Image classification data set "dataset_balanced" (TakanashaTaryu/Osteosarcoma-Histopathology-Classification on GitHub). Class labels (3): non-tumor, non-viable tumor, viable tumor.

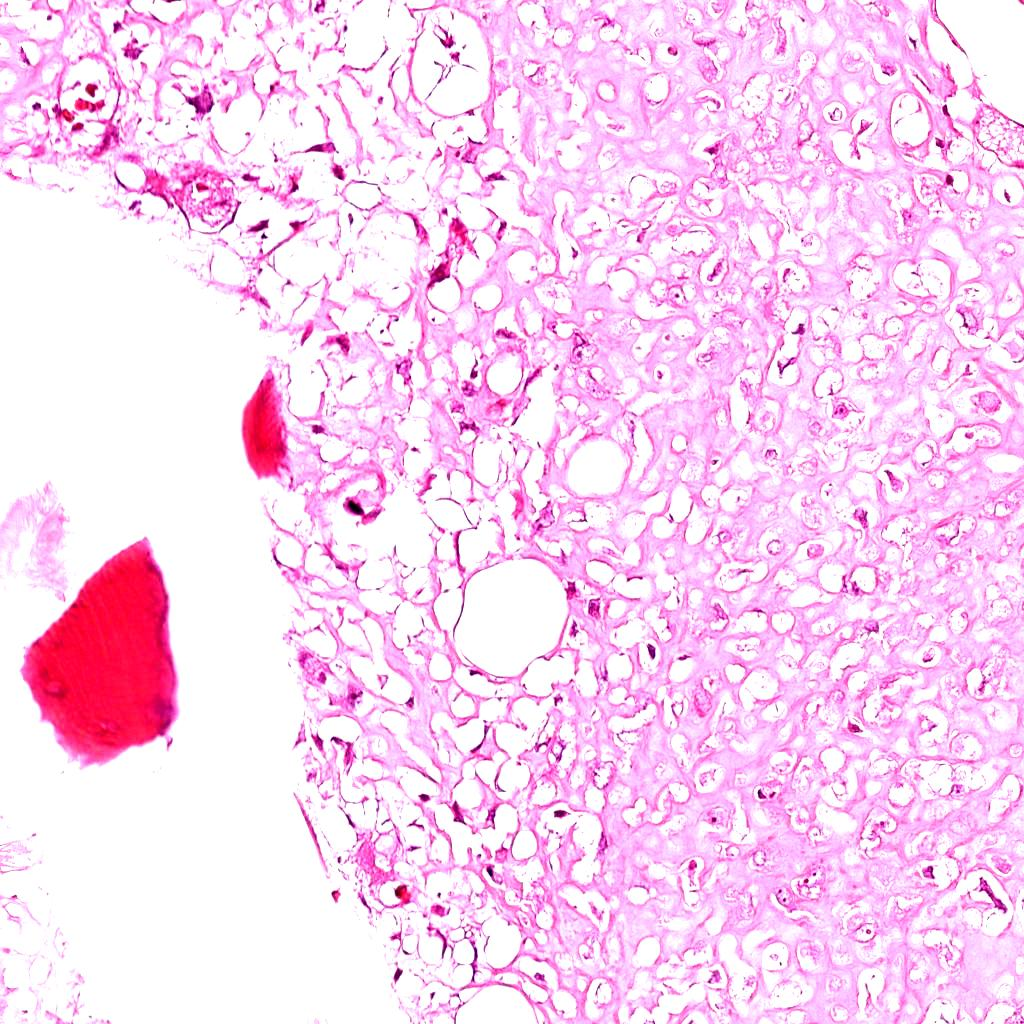
Label: viable tumor

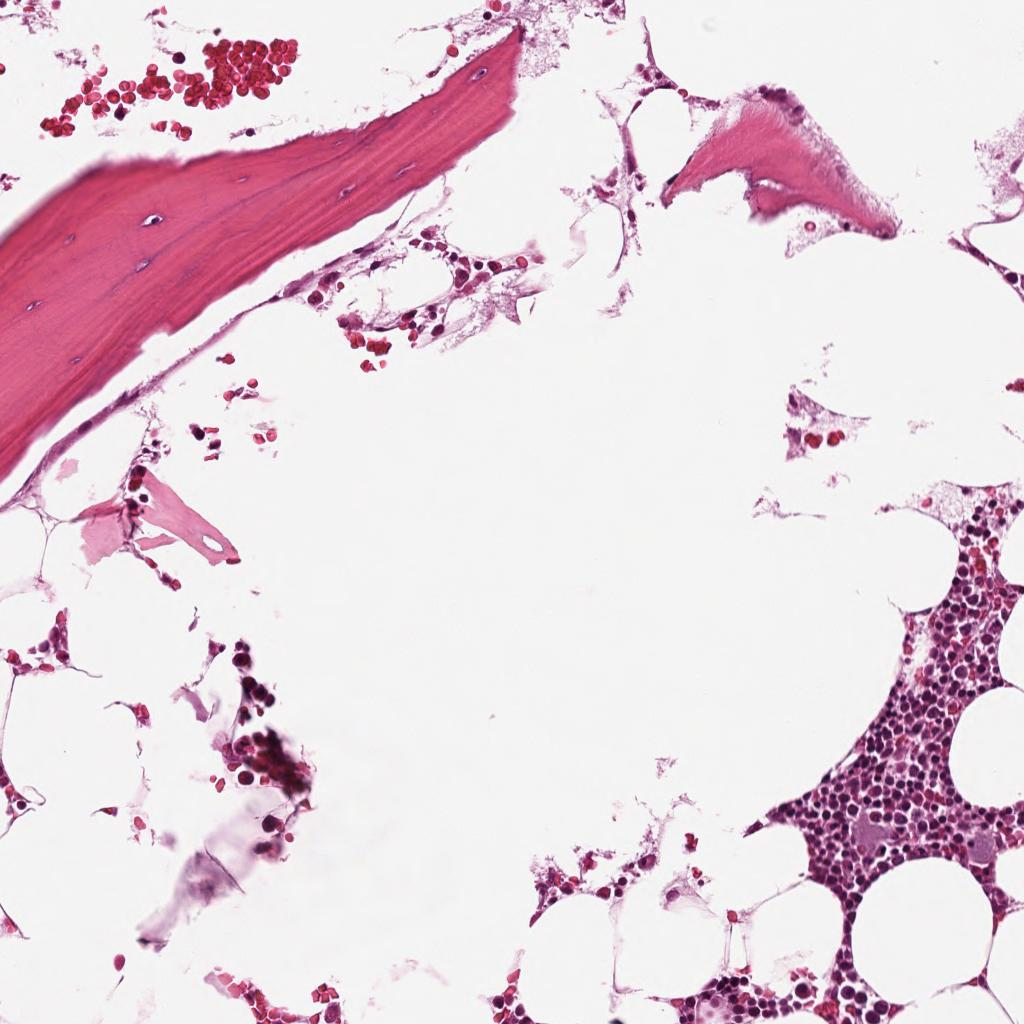
Label: non-tumor

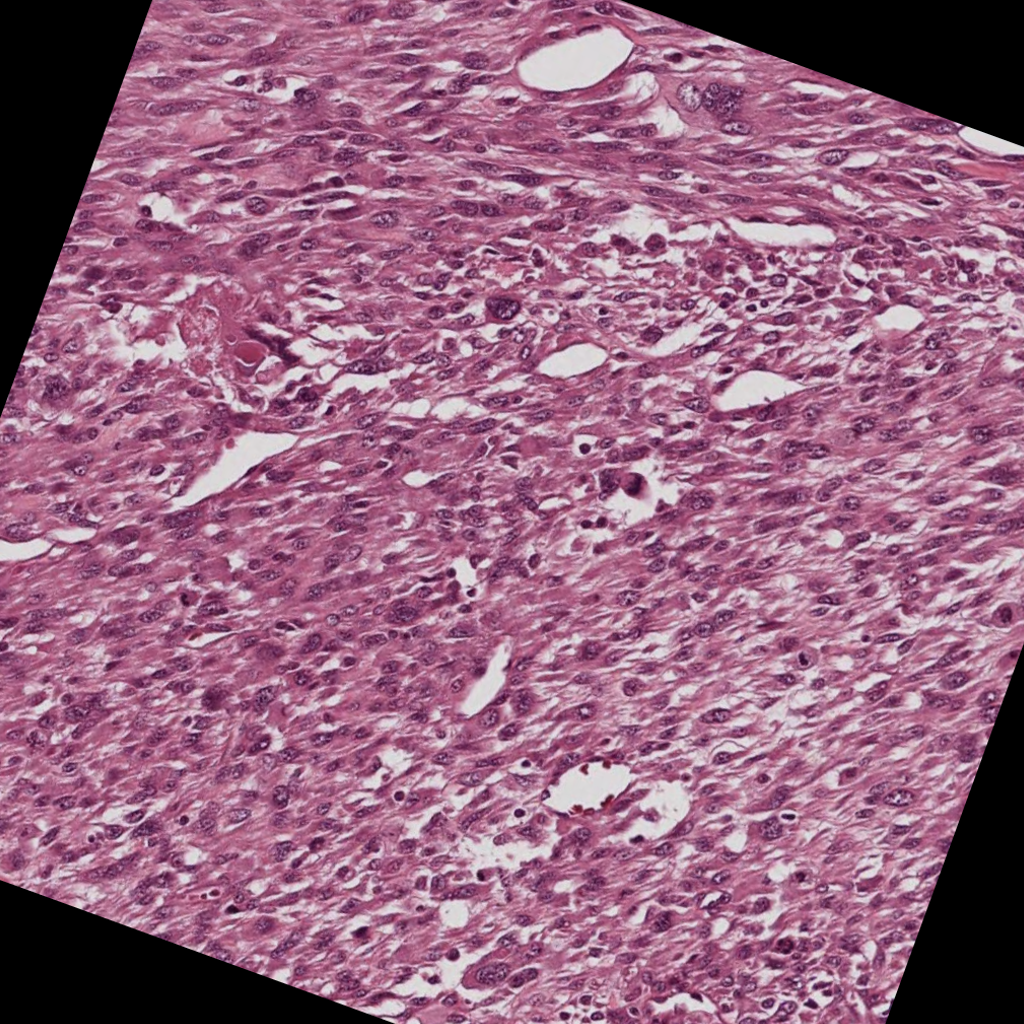
Label: viable tumor

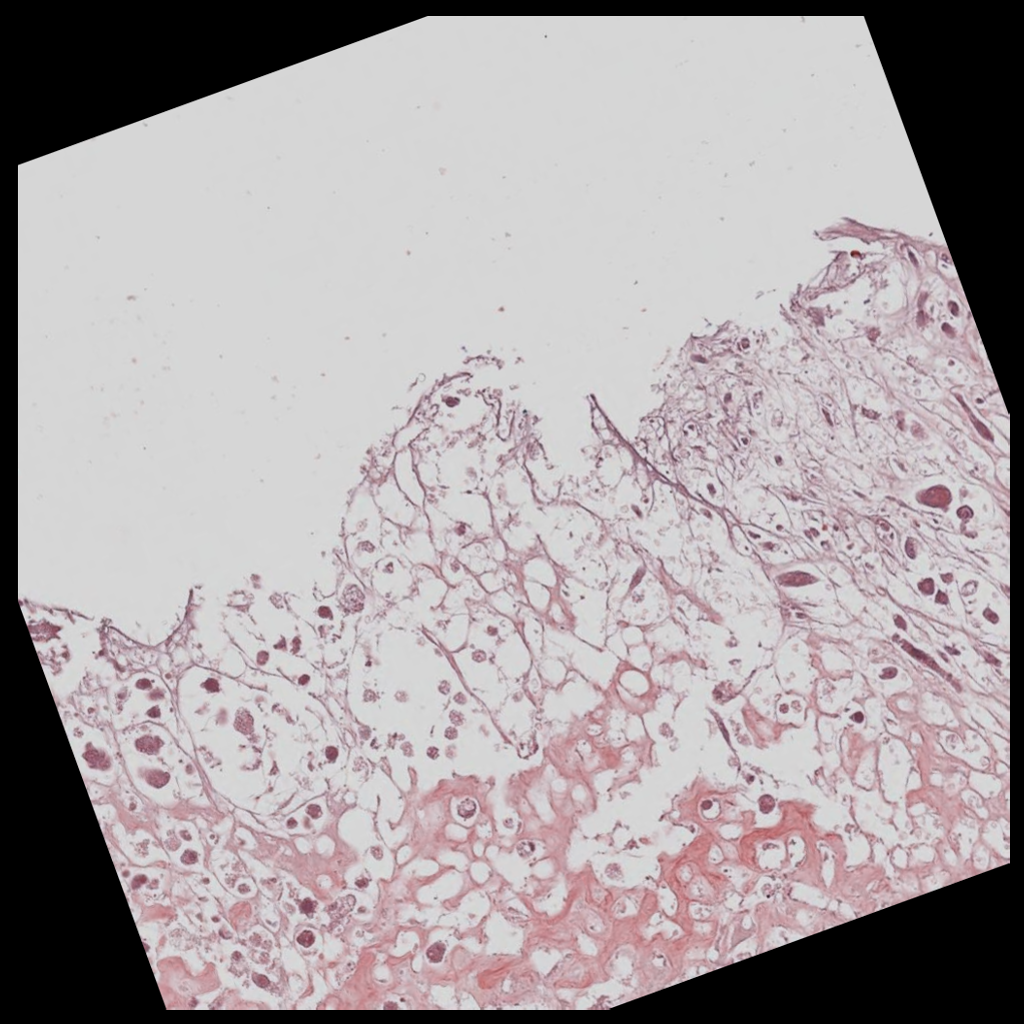
Label: non-viable tumor

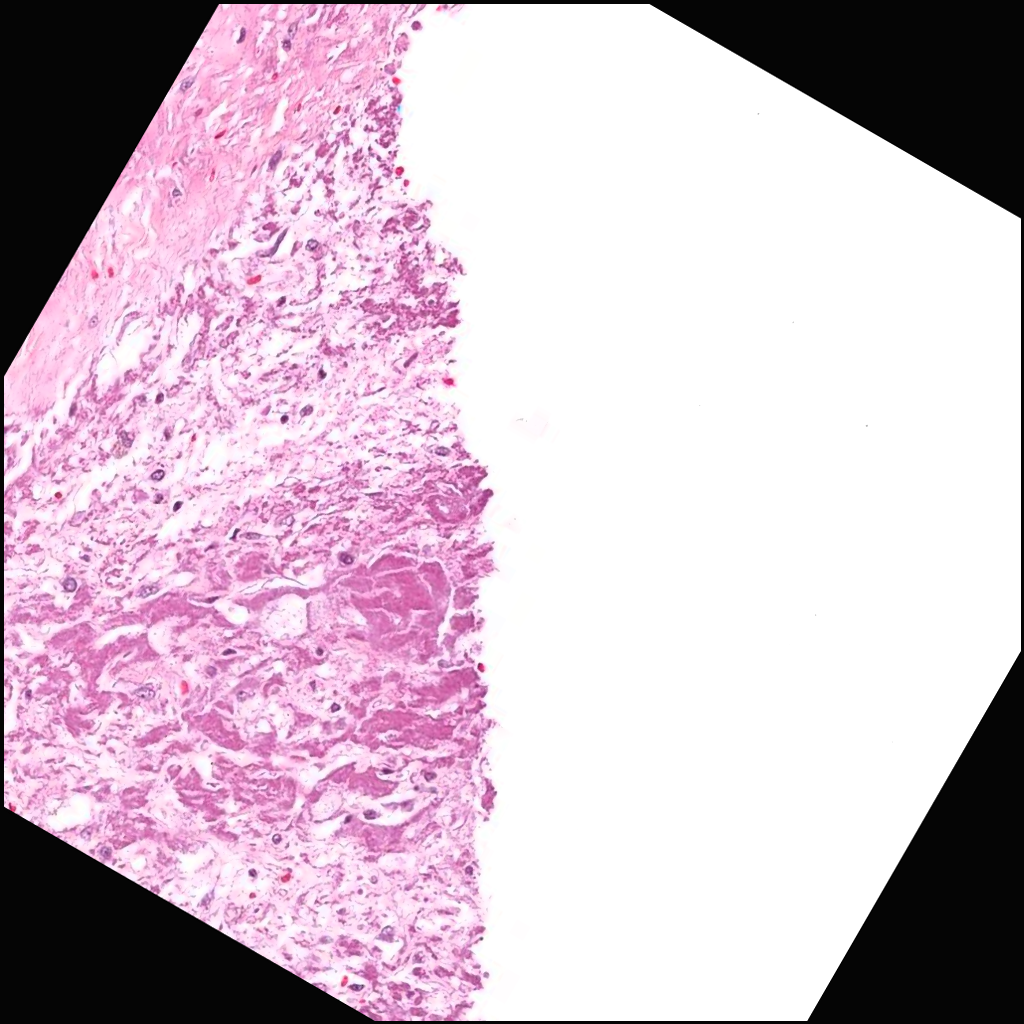
Label: non-viable tumor

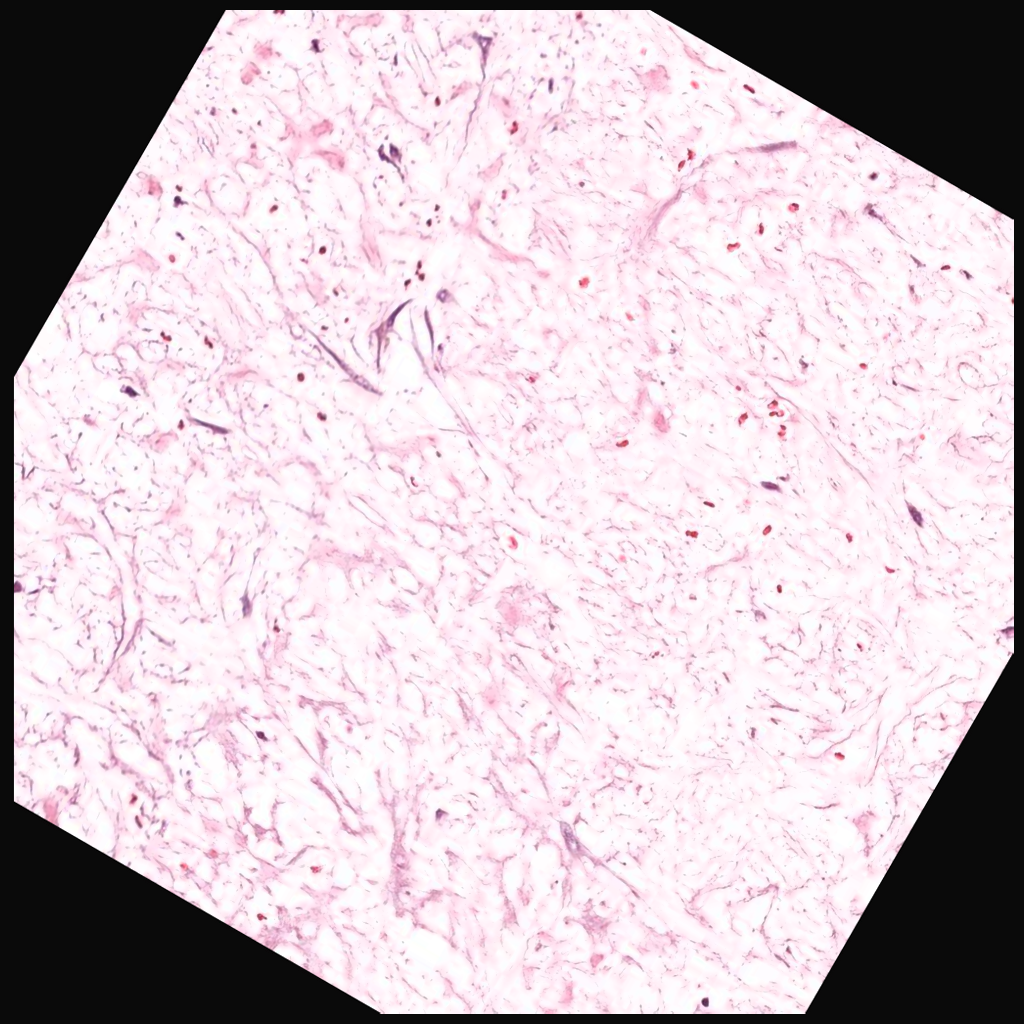
Label: non-viable tumor
